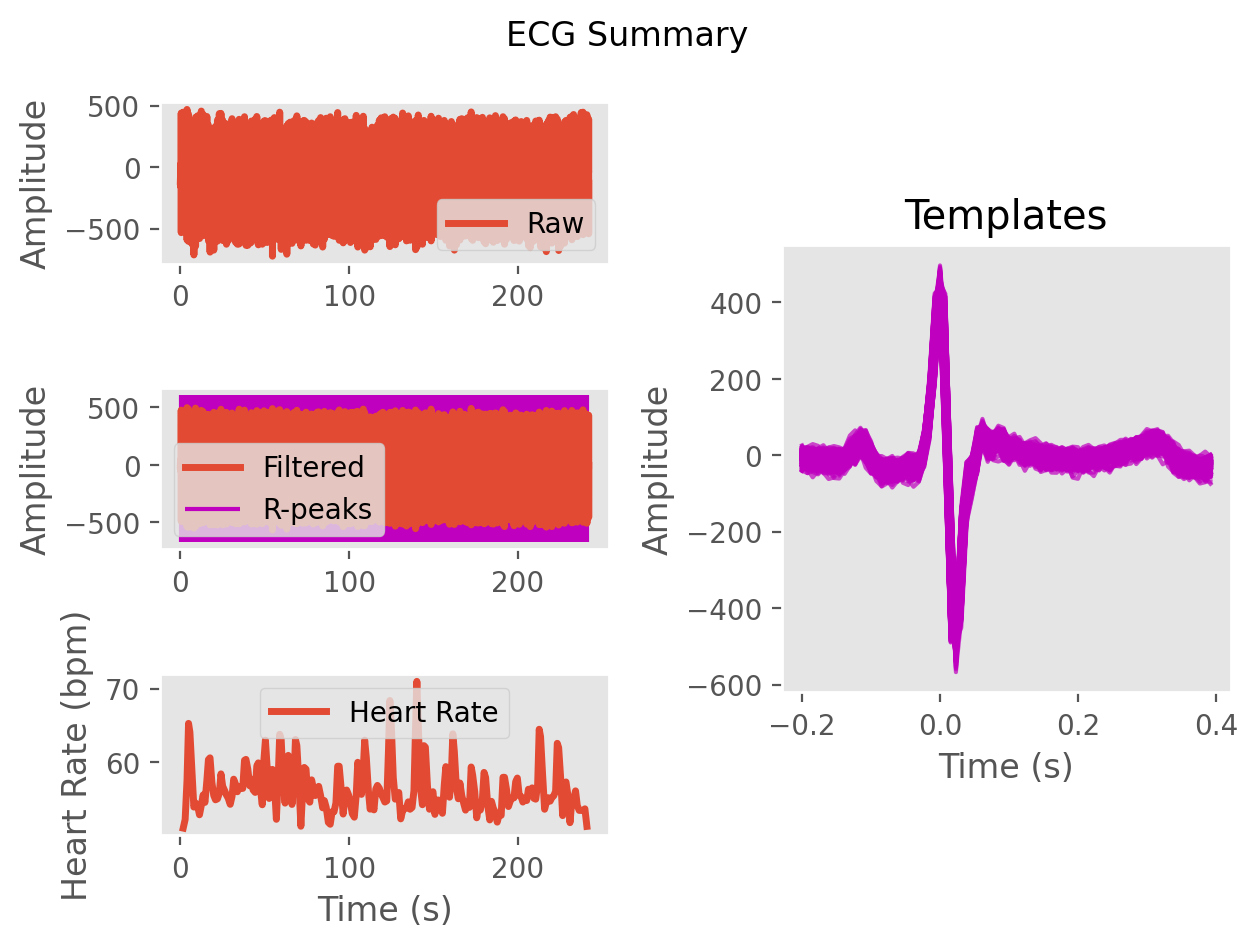

Values plotted in this chart, from the file beside it:
ECG, -5.579043227701428, 1.8457204972599204, 5.343833502950922, -0.2591315955855027, -4.886609012032883, 2.39125293897105, 10.502359663343533, 13.293405442572887, 17.303151228271233, 6.6454408189167715, -25.568330938467625, -39.57177186206929, -20.3945808465163, -3.993292609487842, 1.5543481308317482, 7.7358804726298, -0.8097633707281702, -15.25263252242007, -4.854595539084285, 15.112928259763562, 20.491528622783584, 16.160315014978266, -6.453196005010877
Time (s), 0.0, 0.007692, 0.01538, 0.02308, 0.03077, 0.03846, 0.04615, 0.05385, 0.06154, 0.06923, 0.07692, 0.08462, 0.09231, 0.1, 0.1077, 0.1154, 0.1231, 0.1308, 0.1385, 0.1462, 0.1538, 0.1615, 0.1692
Rpeaks, 66, 220, 370, 514, 631, 735, 889, 1040, 1171, 1320, 1474, 1614, 1753, 1895, 2043, 2163, 2286, 2432, 2574, 2708, 2859, 3000, 3129
IBI Series, 154.0, 150.0, 144.0, 117.0, 104.0, 154.0, 151.0, 131.0, 149.0, 154.0, 140.0, 139.0, 142.0, 148.0, 120.0, 123.0, 146.0, 142.0, 134.0, 151.0, 141.0, 129.0, 131.0
Heart Rate, 1.692, 2.846, 3.954, 4.854, 5.654, 6.838, 8.0, 9.008, 10.15, 11.34, 12.42, 13.48, 14.58, 15.72, 16.64, 17.58, 18.71, 19.8, 20.83, 21.99, 23.08, 24.07, 25.08
